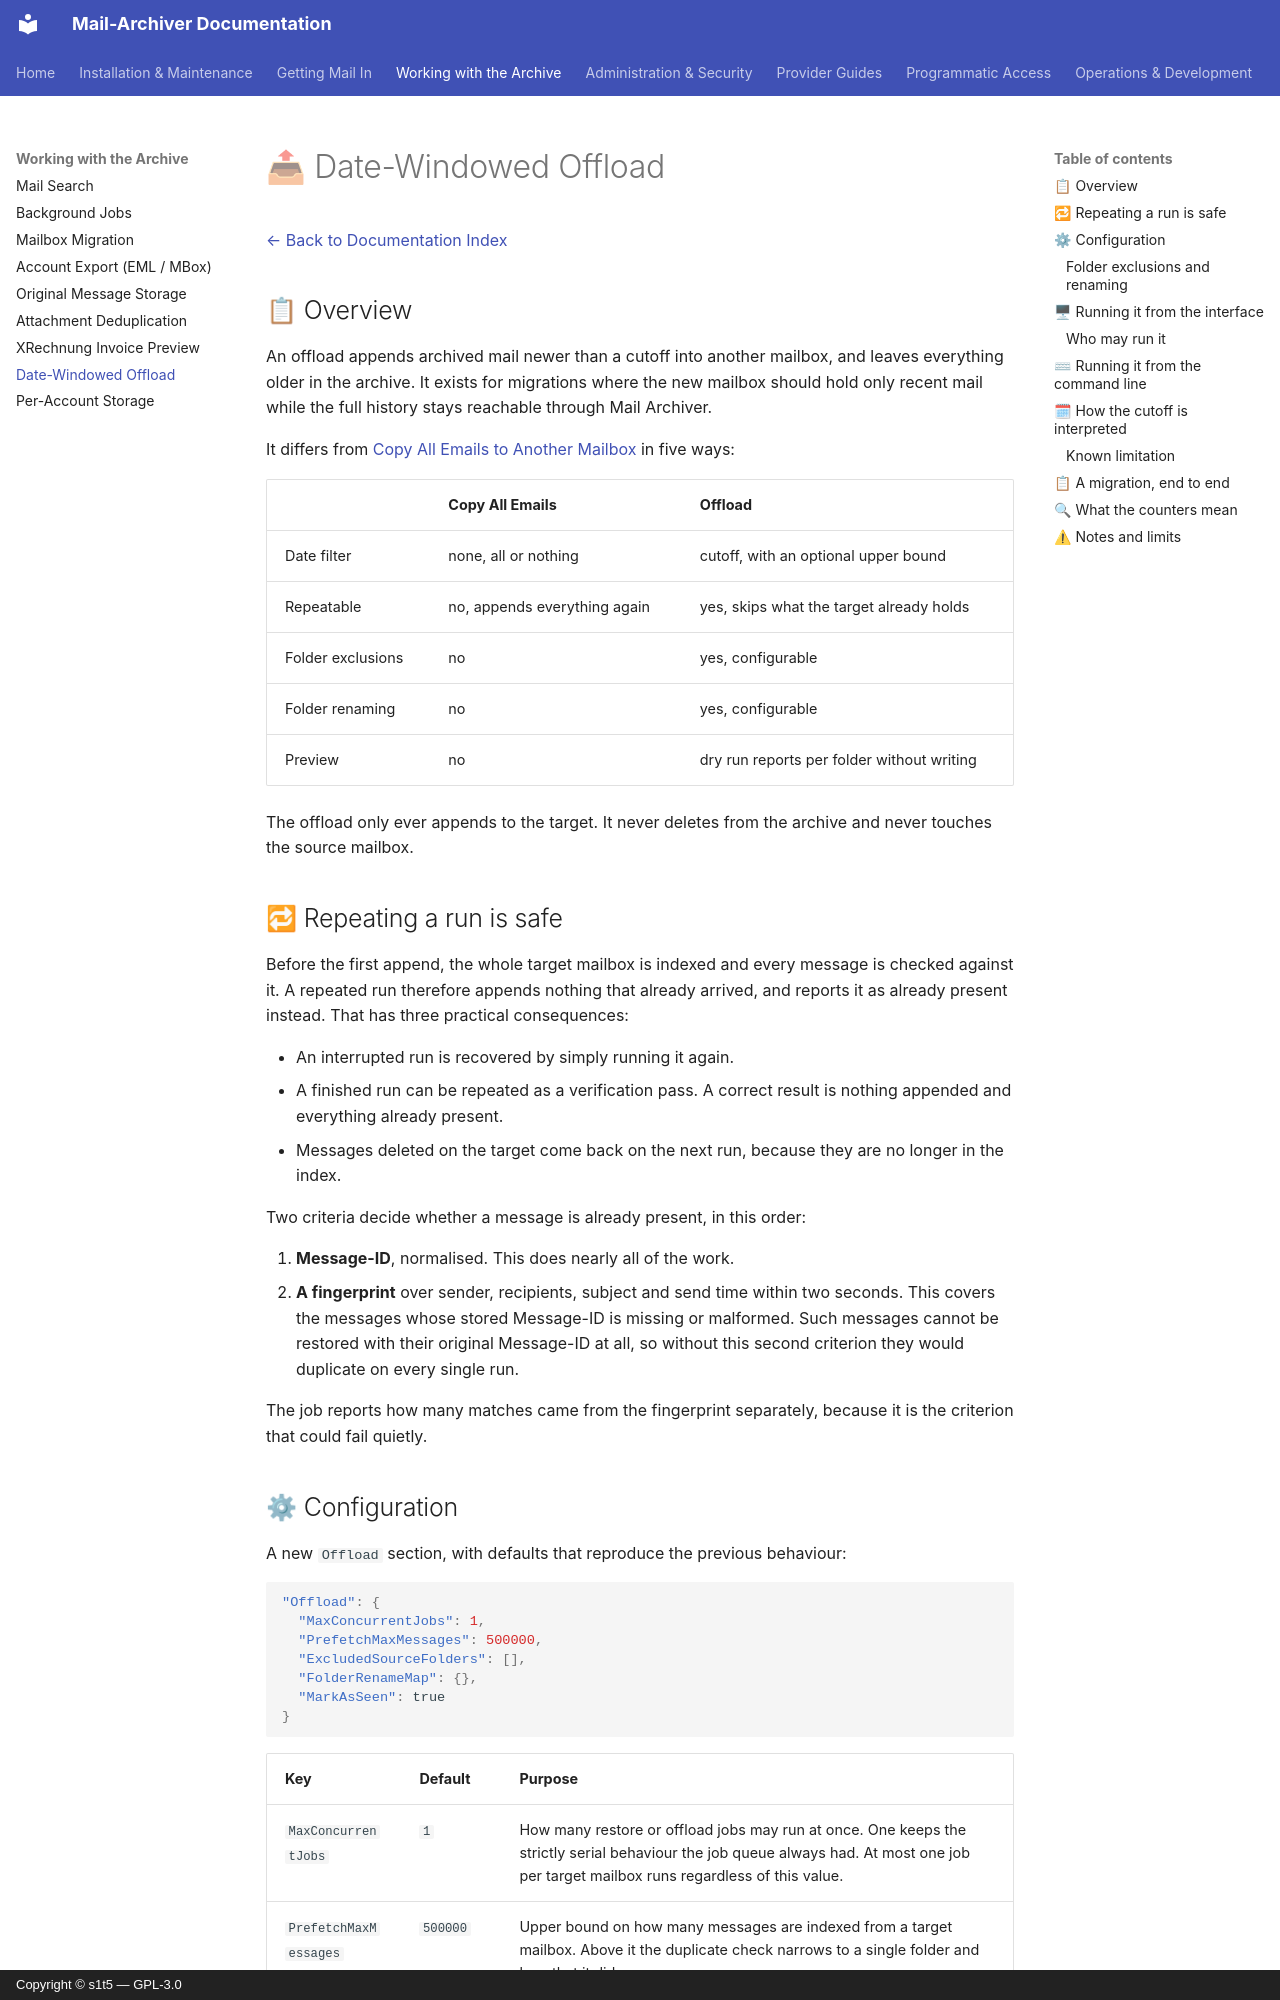

repository: s1t5/mail-archiver · page: Offload/index.html · generator: mkdocs · copyright: Copyright © s1t5 — GPL-3.0

# 📤 Date-Windowed Offload

[← Back to Documentation Index](index.md)

## 📋 Overview

An offload appends archived mail newer than a cutoff into another mailbox, and leaves everything
older in the archive. It exists for migrations where the new mailbox should hold only recent mail
while the full history stays reachable through Mail Archiver.

It differs from [Copy All Emails to Another Mailbox](MailboxMigration.md) in five ways:

| | Copy All Emails | Offload |
|---|---|---|
| Date filter | none, all or nothing | cutoff, with an optional upper bound |
| Repeatable | no, appends everything again | yes, skips what the target already holds |
| Folder exclusions | no | yes, configurable |
| Folder renaming | no | yes, configurable |
| Preview | no | dry run reports per folder without writing |

The offload only ever appends to the target. It never deletes from the archive and never touches
the source mailbox.

## 🔁 Repeating a run is safe

Before the first append, the whole target mailbox is indexed and every message is checked against
it. A repeated run therefore appends nothing that already arrived, and reports it as already
present instead. That has three practical consequences:

- An interrupted run is recovered by simply running it again.
- A finished run can be repeated as a verification pass. A correct result is nothing appended and
  everything already present.
- Messages deleted on the target come back on the next run, because they are no longer in the
  index.

Two criteria decide whether a message is already present, in this order:

1. **Message-ID**, normalised. This does nearly all of the work.
2. **A fingerprint** over sender, recipients, subject and send time within two seconds. This
   covers the messages whose stored Message-ID is missing or malformed. Such messages cannot be
   restored with their original Message-ID at all, so without this second criterion they would
   duplicate on every single run.

The job reports how many matches came from the fingerprint separately, because it is the
criterion that could fail quietly.

## ⚙ Configuration

A new `Offload` section, with defaults that reproduce the previous behaviour:

```json
"Offload": {
  "MaxConcurrentJobs": 1,
  "PrefetchMaxMessages": 500000,
  "ExcludedSourceFolders": [],
  "FolderRenameMap": {},
  "MarkAsSeen": true
}
```

| Key | Default | Purpose |
|---|---|---|
| `MaxConcurrentJobs` | `1` | How many restore or offload jobs may run at once. One keeps the strictly serial behaviour the job queue always had. At most one job per target mailbox runs regardless of this value. |
| `PrefetchMaxMessages` | `500000` | Upper bound on how many messages are indexed from a target mailbox. Above it the duplicate check narrows to a single folder and logs that it did. |
| `ExcludedSourceFolders` | empty | Source folders never offloaded. Matched before renaming, and covering subfolders. |
| `FolderRenameMap` | empty | Rewrites the leading segments of a source folder path. |
| `MarkAsSeen` | `true` | Whether appended mail is flagged as read. |

Both folder settings ship empty on purpose. Rewriting or dropping folders without being asked
would surprise anyone already using the restore path, so a run with no configuration migrates
everything, spam folders included, and creates a second set of special folders next to the
target's own.
